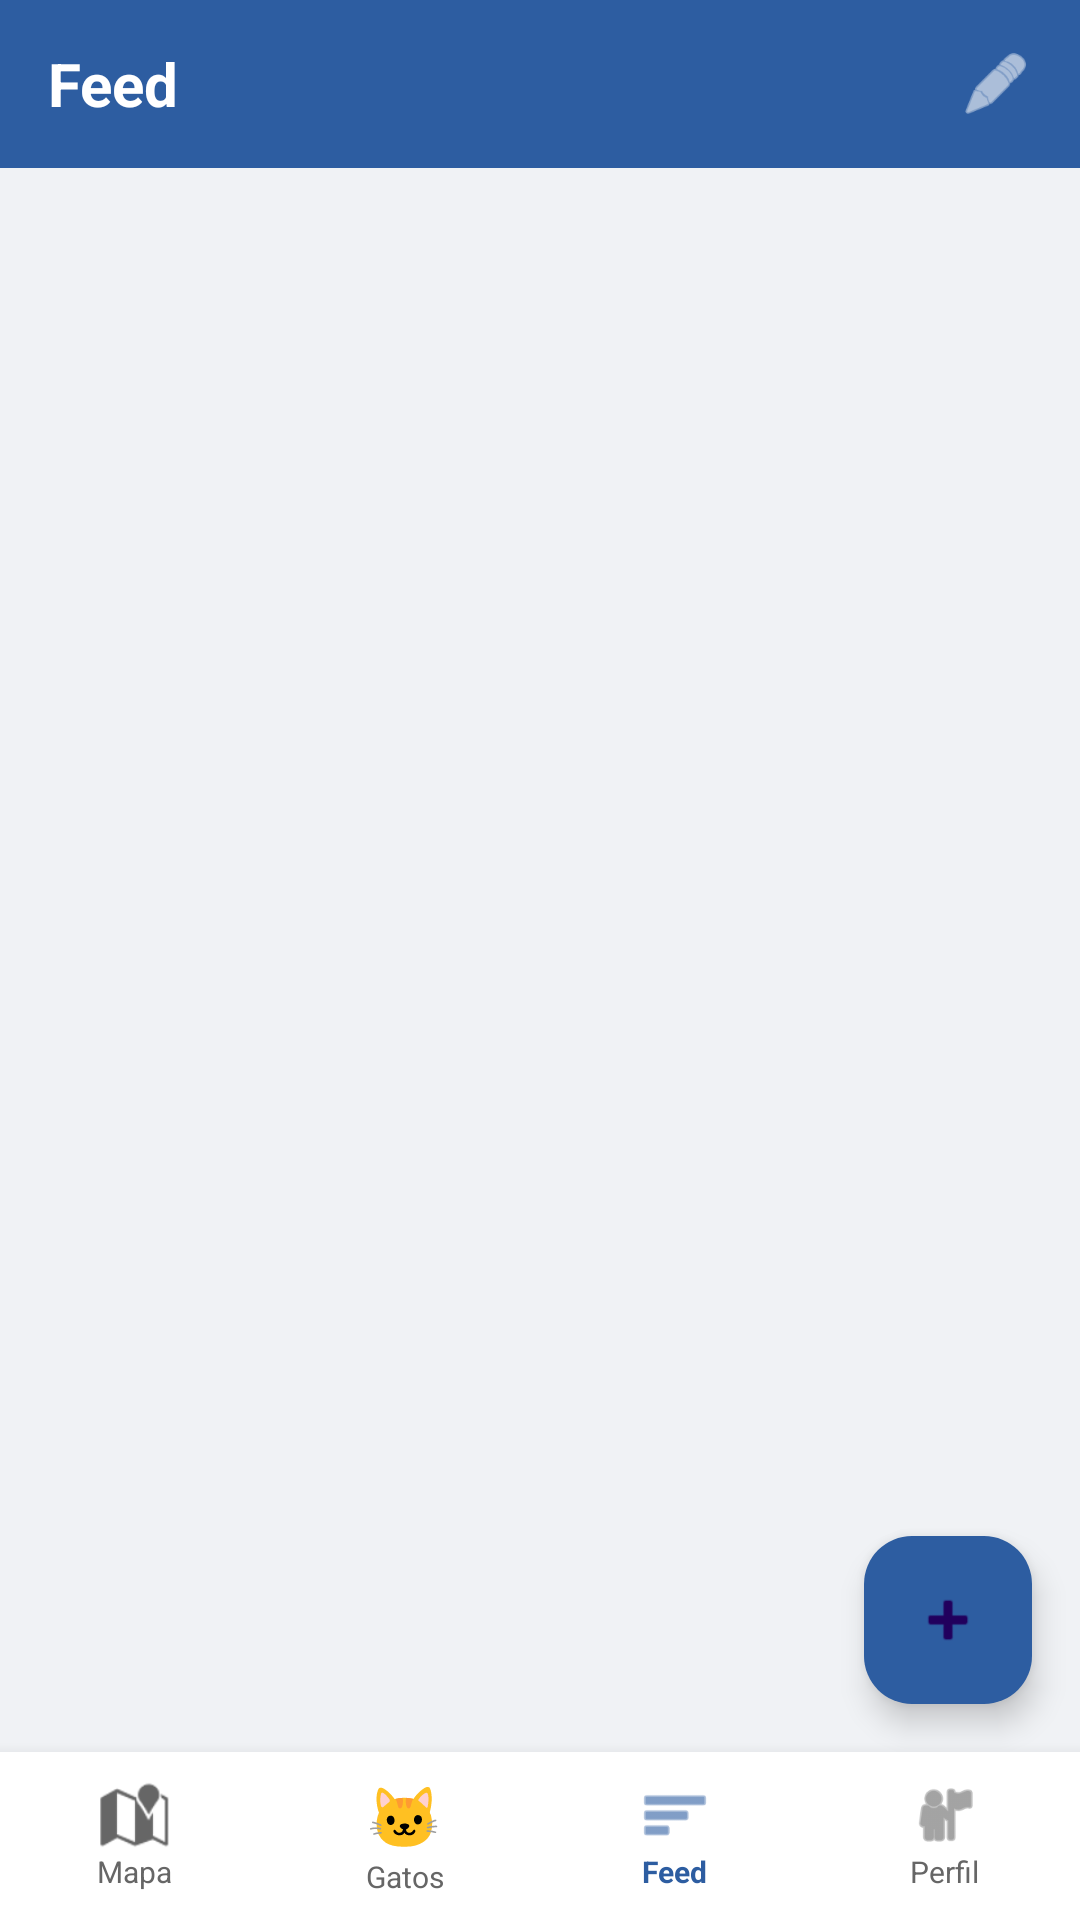

Write the Android layout XML for this screen, with the resource values it uses.
<!-- AndroidManifest.xml: application theme Theme.Unicat -->
<!-- res/layout/activity_feed.xml -->
<?xml version="1.0" encoding="utf-8"?>
<LinearLayout xmlns:android="http://schemas.android.com/apk/res/android"
    android:layout_width="match_parent"
    android:layout_height="match_parent"
    android:orientation="vertical"
    android:background="#F0F2F5">

    
    <LinearLayout
        android:layout_width="match_parent"
        android:layout_height="56dp"
        android:background="#2D5DA1"
        android:orientation="horizontal"
        android:gravity="center_vertical"
        android:paddingStart="16dp"
        android:paddingEnd="16dp">

        <TextView
            android:layout_width="0dp"
            android:layout_height="wrap_content"
            android:layout_weight="1"
            android:text="Feed"
            android:textColor="#FFFFFF"
            android:textSize="20sp"
            android:textStyle="bold"/>

        <ImageView
            android:id="@+id/btnNovoPost"
            android:layout_width="24dp"
            android:layout_height="24dp"
            android:src="@android:drawable/ic_menu_edit"
            android:tint="#FFFFFF"/>
    </LinearLayout>

    
    <FrameLayout
        android:layout_width="match_parent"
        android:layout_height="0dp"
        android:layout_weight="1">

        <ScrollView
            android:layout_width="match_parent"
            android:layout_height="match_parent">

            <LinearLayout
                android:id="@+id/feedContainer"
                android:layout_width="match_parent"
                android:layout_height="wrap_content"
                android:orientation="vertical"
                android:padding="8dp"/>
        </ScrollView>

        <com.google.android.material.floatingactionbutton.FloatingActionButton
            android:id="@+id/fabNovoPost"
            android:layout_width="wrap_content"
            android:layout_height="wrap_content"
            android:layout_gravity="bottom|end"
            android:layout_margin="16dp"
            android:src="@android:drawable/ic_input_add"
            android:backgroundTint="#2D5DA1"
            android:contentDescription="Novo Post" />
    </FrameLayout>

    
    <LinearLayout
        android:layout_width="match_parent"
        android:layout_height="56dp"
        android:background="#FFFFFF"
        android:elevation="8dp"
        android:orientation="horizontal">

        <LinearLayout
            android:id="@+id/navMapa"
            android:layout_width="0dp"
            android:layout_height="match_parent"
            android:layout_weight="1"
            android:gravity="center"
            android:orientation="vertical">
            <ImageView
                android:layout_width="24dp"
                android:layout_height="24dp"
                android:src="@android:drawable/ic_dialog_map"
                android:tint="#666666"/>
            <TextView
                android:layout_width="wrap_content"
                android:layout_height="wrap_content"
                android:text="Mapa"
                android:textSize="10sp"
                android:textColor="#666666"/>
        </LinearLayout>

        <LinearLayout
            android:id="@+id/navGatos"
            android:layout_width="0dp"
            android:layout_height="match_parent"
            android:layout_weight="1"
            android:gravity="center"
            android:orientation="vertical">
            <TextView
                android:layout_width="wrap_content"
                android:layout_height="wrap_content"
                android:text="🐱"
                android:textSize="20sp"/>
            <TextView
                android:layout_width="wrap_content"
                android:layout_height="wrap_content"
                android:text="Gatos"
                android:textSize="10sp"
                android:textColor="#666666"/>
        </LinearLayout>

        <LinearLayout
            android:id="@+id/navFeed"
            android:layout_width="0dp"
            android:layout_height="match_parent"
            android:layout_weight="1"
            android:gravity="center"
            android:orientation="vertical">
            <ImageView
                android:layout_width="24dp"
                android:layout_height="24dp"
                android:src="@android:drawable/ic_menu_sort_by_size"
                android:tint="#2D5DA1"/>
            <TextView
                android:layout_width="wrap_content"
                android:layout_height="wrap_content"
                android:text="Feed"
                android:textSize="10sp"
                android:textColor="#2D5DA1"
                android:textStyle="bold"/>
        </LinearLayout>

        <LinearLayout
            android:id="@+id/navPerfil"
            android:layout_width="0dp"
            android:layout_height="match_parent"
            android:layout_weight="1"
            android:gravity="center"
            android:orientation="vertical">
            <ImageView
                android:layout_width="24dp"
                android:layout_height="24dp"
                android:src="@android:drawable/ic_menu_myplaces"
                android:tint="#666666"/>
            <TextView
                android:layout_width="wrap_content"
                android:layout_height="wrap_content"
                android:text="Perfil"
                android:textSize="10sp"
                android:textColor="#666666"/>
        </LinearLayout>
    </LinearLayout>
</LinearLayout>
<!-- resources referenced by this layout -->
<resources>
  <style name="Theme.Unicat" parent="Base.Theme.Unicat" />
  <style name="Base.Theme.Unicat" parent="Theme.Material3.DayNight.NoActionBar">
          
          
      </style>
</resources>
